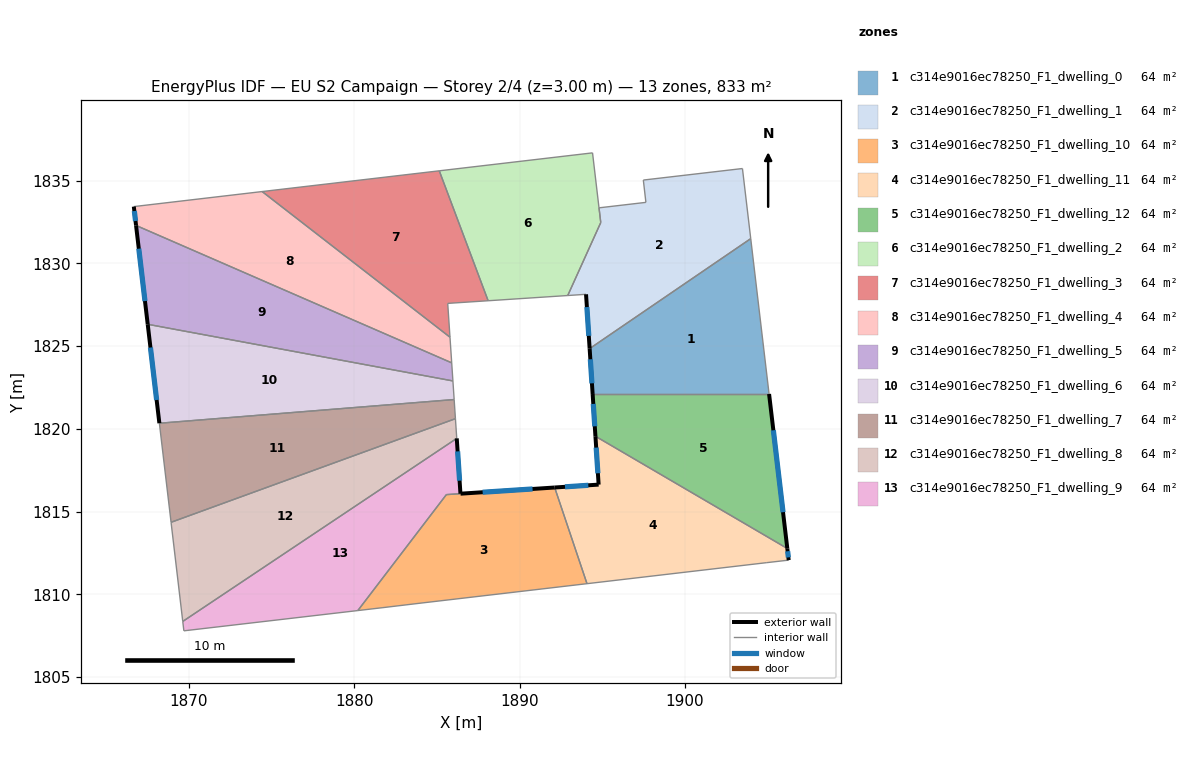
=== STOREY PLAN SPEC (per zone: floor XY polygon, exterior-wall plan segments, windows/doors) ===
zone 1: c314e9016ec78250_F1_dwelling_0  (64.1 m²)
  floor: (1903.98, 1831.50) (1905.09, 1822.11) (1894.42, 1822.11) (1894.24, 1824.85)
  exterior wall: (1894.24, 1824.85) – (1894.42, 1822.11)  [2.7 m]
    window: (1894.28, 1824.20) – (1894.38, 1822.75)  [2.3 m²]
  interior walls: 3
zone 2: c314e9016ec78250_F1_dwelling_1  (64.3 m²)
  floor: (1903.48, 1835.74) (1903.98, 1831.50) (1894.24, 1824.85) (1894.02, 1828.13) (1892.92, 1828.06) (1894.91, 1832.47) (1894.81, 1833.36) (1897.64, 1833.69) (1897.49, 1835.04)
  exterior wall: (1894.02, 1828.13) – (1894.24, 1824.85)  [3.3 m]
    window: (1894.07, 1827.36) – (1894.19, 1825.62)  [2.8 m²]
  interior walls: 8
zone 3: c314e9016ec78250_F1_dwelling_10  (63.6 m²)
  floor: (1892.12, 1816.45) (1894.08, 1810.64) (1883.98, 1809.46) (1881.74, 1809.19) (1880.22, 1809.01) (1885.58, 1816.02)
  exterior wall: (1892.12, 1816.45) – (1886.43, 1816.08)  [5.7 m]
    window: (1890.79, 1816.36) – (1887.77, 1816.16)  [4.8 m²]
  interior walls: 6
zone 4: c314e9016ec78250_F1_dwelling_11  (64.1 m²)
  floor: (1906.19, 1812.76) (1906.28, 1812.06) (1904.91, 1811.90) (1894.08, 1810.64) (1892.12, 1816.45) (1894.78, 1816.63) (1894.59, 1819.55)
  exterior wall: (1894.78, 1816.63) – (1892.12, 1816.45)  [2.7 m]
    window: (1894.16, 1816.58) – (1892.75, 1816.49)  [2.2 m²]
  exterior wall: (1894.59, 1819.55) – (1894.78, 1816.63)  [2.9 m]
    window: (1894.64, 1818.86) – (1894.74, 1817.31)  [2.5 m²]
  exterior wall: (1906.28, 1812.06) – (1906.19, 1812.76)  [0.7 m]
    window: (1906.26, 1812.23) – (1906.21, 1812.60)  [0.6 m²]
  interior walls: 4
zone 5: c314e9016ec78250_F1_dwelling_12  (64.1 m²)
  floor: (1905.09, 1822.11) (1906.19, 1812.76) (1894.59, 1819.55) (1894.42, 1822.11)
  exterior wall: (1894.42, 1822.11) – (1894.59, 1819.55)  [2.6 m]
    window: (1894.46, 1821.51) – (1894.55, 1820.15)  [2.2 m²]
  exterior wall: (1906.19, 1812.76) – (1905.09, 1822.11)  [9.4 m]
    window: (1905.93, 1814.96) – (1905.35, 1819.91)  [7.9 m²]
  interior walls: 2
zone 6: c314e9016ec78250_F1_dwelling_2  (63.8 m²)
  floor: (1894.41, 1836.68) (1894.91, 1832.47) (1892.92, 1828.06) (1888.10, 1827.74) (1885.15, 1835.60)
  interior walls: 5
zone 7: c314e9016ec78250_F1_dwelling_3  (64.1 m²)
  floor: (1885.15, 1835.60) (1888.10, 1827.74) (1885.66, 1827.58) (1885.80, 1825.54) (1874.44, 1834.34)
  interior walls: 5
zone 8: c314e9016ec78250_F1_dwelling_4  (64.1 m²)
  floor: (1885.80, 1825.54) (1885.90, 1823.99) (1866.82, 1832.29) (1866.68, 1833.44) (1874.44, 1834.34)
  exterior wall: (1866.68, 1833.44) – (1866.82, 1832.29)  [1.1 m]
    window: (1866.71, 1833.17) – (1866.78, 1832.56)  [1.0 m²]
  interior walls: 4
zone 9: c314e9016ec78250_F1_dwelling_5  (64.1 m²)
  floor: (1885.90, 1823.99) (1885.97, 1822.89) (1867.52, 1826.32) (1866.82, 1832.29)
  exterior wall: (1866.82, 1832.29) – (1867.52, 1826.32)  [6.0 m]
    window: (1866.98, 1830.89) – (1867.35, 1827.72)  [5.1 m²]
  interior walls: 3
zone 10: c314e9016ec78250_F1_dwelling_6  (64.1 m²)
  floor: (1885.97, 1822.89) (1886.05, 1821.77) (1868.22, 1820.34) (1867.52, 1826.32)
  exterior wall: (1867.52, 1826.32) – (1868.22, 1820.34)  [6.0 m]
    window: (1867.69, 1824.91) – (1868.06, 1821.74)  [5.1 m²]
  interior walls: 3
zone 11: c314e9016ec78250_F1_dwelling_7  (64.1 m²)
  floor: (1886.05, 1821.77) (1886.12, 1820.61) (1868.93, 1814.35) (1868.22, 1820.34)
  interior walls: 4
zone 12: c314e9016ec78250_F1_dwelling_8  (64.0 m²)
  floor: (1886.12, 1820.61) (1886.21, 1819.42) (1869.64, 1808.35) (1868.93, 1814.35)
  interior walls: 4
zone 13: c314e9016ec78250_F1_dwelling_9  (64.5 m²)
  floor: (1886.21, 1819.42) (1886.43, 1816.08) (1885.58, 1816.02) (1880.22, 1809.01) (1869.71, 1807.79) (1869.64, 1808.35)
  exterior wall: (1886.43, 1816.08) – (1886.21, 1819.42)  [3.4 m]
    window: (1886.38, 1816.86) – (1886.26, 1818.64)  [2.8 m²]
  interior walls: 5

=== DERIVED (storey summary) ===
Building: EU S2 Campaign
Storey: 2 of 4  (floor level z = 3.00 m)
Storey gross floor area: 832.9 m²
Zones on this storey: 13
  - c314e9016ec78250_F1_dwelling_0: floor 64.1 m²; exterior wall 2.7 m (8.2 m²); 1 window(s) 2.3 m²; WWR 28.1%
  - c314e9016ec78250_F1_dwelling_1: floor 64.3 m²; exterior wall 3.3 m (9.9 m²); 1 window(s) 2.8 m²; WWR 28.1%
  - c314e9016ec78250_F1_dwelling_10: floor 63.6 m²; exterior wall 5.7 m (17.1 m²); 1 window(s) 4.8 m²; WWR 28.1%
  - c314e9016ec78250_F1_dwelling_11: floor 64.1 m²; exterior wall 6.3 m (18.9 m²); 3 window(s) 5.3 m²; WWR 28.1%
  - c314e9016ec78250_F1_dwelling_12: floor 64.1 m²; exterior wall 12.0 m (35.9 m²); 2 window(s) 10.1 m²; WWR 28.1%
  - c314e9016ec78250_F1_dwelling_2: floor 63.8 m²
  - c314e9016ec78250_F1_dwelling_3: floor 64.1 m²
  - c314e9016ec78250_F1_dwelling_4: floor 64.1 m²; exterior wall 1.1 m (3.4 m²); 1 window(s) 1.0 m²; WWR 28.1%
  - c314e9016ec78250_F1_dwelling_5: floor 64.1 m²; exterior wall 6.0 m (18.1 m²); 1 window(s) 5.1 m²; WWR 28.1%
  - c314e9016ec78250_F1_dwelling_6: floor 64.1 m²; exterior wall 6.0 m (18.1 m²); 1 window(s) 5.1 m²; WWR 28.1%
  - c314e9016ec78250_F1_dwelling_7: floor 64.1 m²
  - c314e9016ec78250_F1_dwelling_8: floor 64.0 m²
  - c314e9016ec78250_F1_dwelling_9: floor 64.5 m²; exterior wall 3.4 m (10.1 m²); 1 window(s) 2.8 m²; WWR 28.1%
Zone adjacency (shared interzone walls):
  - c314e9016ec78250_F1_dwelling_0 ↔ c314e9016ec78250_F1_dwelling_1
  - c314e9016ec78250_F1_dwelling_0 ↔ c314e9016ec78250_F1_dwelling_12
  - c314e9016ec78250_F1_dwelling_10 ↔ c314e9016ec78250_F1_dwelling_11
  - c314e9016ec78250_F1_dwelling_10 ↔ c314e9016ec78250_F1_dwelling_9
  - c314e9016ec78250_F1_dwelling_11 ↔ c314e9016ec78250_F1_dwelling_12
  - c314e9016ec78250_F1_dwelling_2 ↔ c314e9016ec78250_F1_dwelling_3
  - c314e9016ec78250_F1_dwelling_3 ↔ c314e9016ec78250_F1_dwelling_4
  - c314e9016ec78250_F1_dwelling_4 ↔ c314e9016ec78250_F1_dwelling_5
  - c314e9016ec78250_F1_dwelling_5 ↔ c314e9016ec78250_F1_dwelling_6
  - c314e9016ec78250_F1_dwelling_6 ↔ c314e9016ec78250_F1_dwelling_7
  - c314e9016ec78250_F1_dwelling_7 ↔ c314e9016ec78250_F1_dwelling_8
  - c314e9016ec78250_F1_dwelling_8 ↔ c314e9016ec78250_F1_dwelling_9